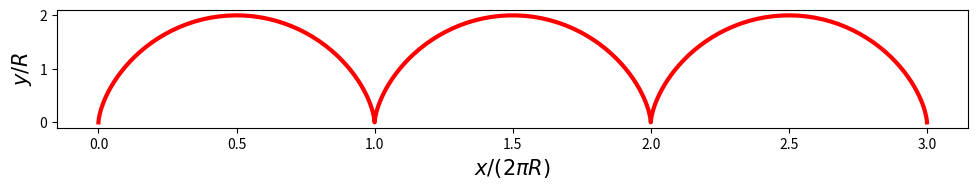

Generate this figure with matplotlib:
import numpy as np
import matplotlib.pyplot as plt

R=3 #radius of generator circle
N=200 #resolution
NP=3 #number of periods

tau = np.linspace(0,NP*2*np.pi,N) #parametrization
x= R*(tau-np.sin(tau))
y =R*(1-np.cos(tau))

plt.figure(figsize=(10,2))
plt.plot(x/2/np.pi/R,y/R,c='r',linewidth=3)
plt.ylabel(r"$y/R$",fontsize=15)
plt.xlabel(r"$x/(2\pi R)$",fontsize=15)
plt.savefig('./'+'cyclo.pdf')
plt.tight_layout()
plt.show()

